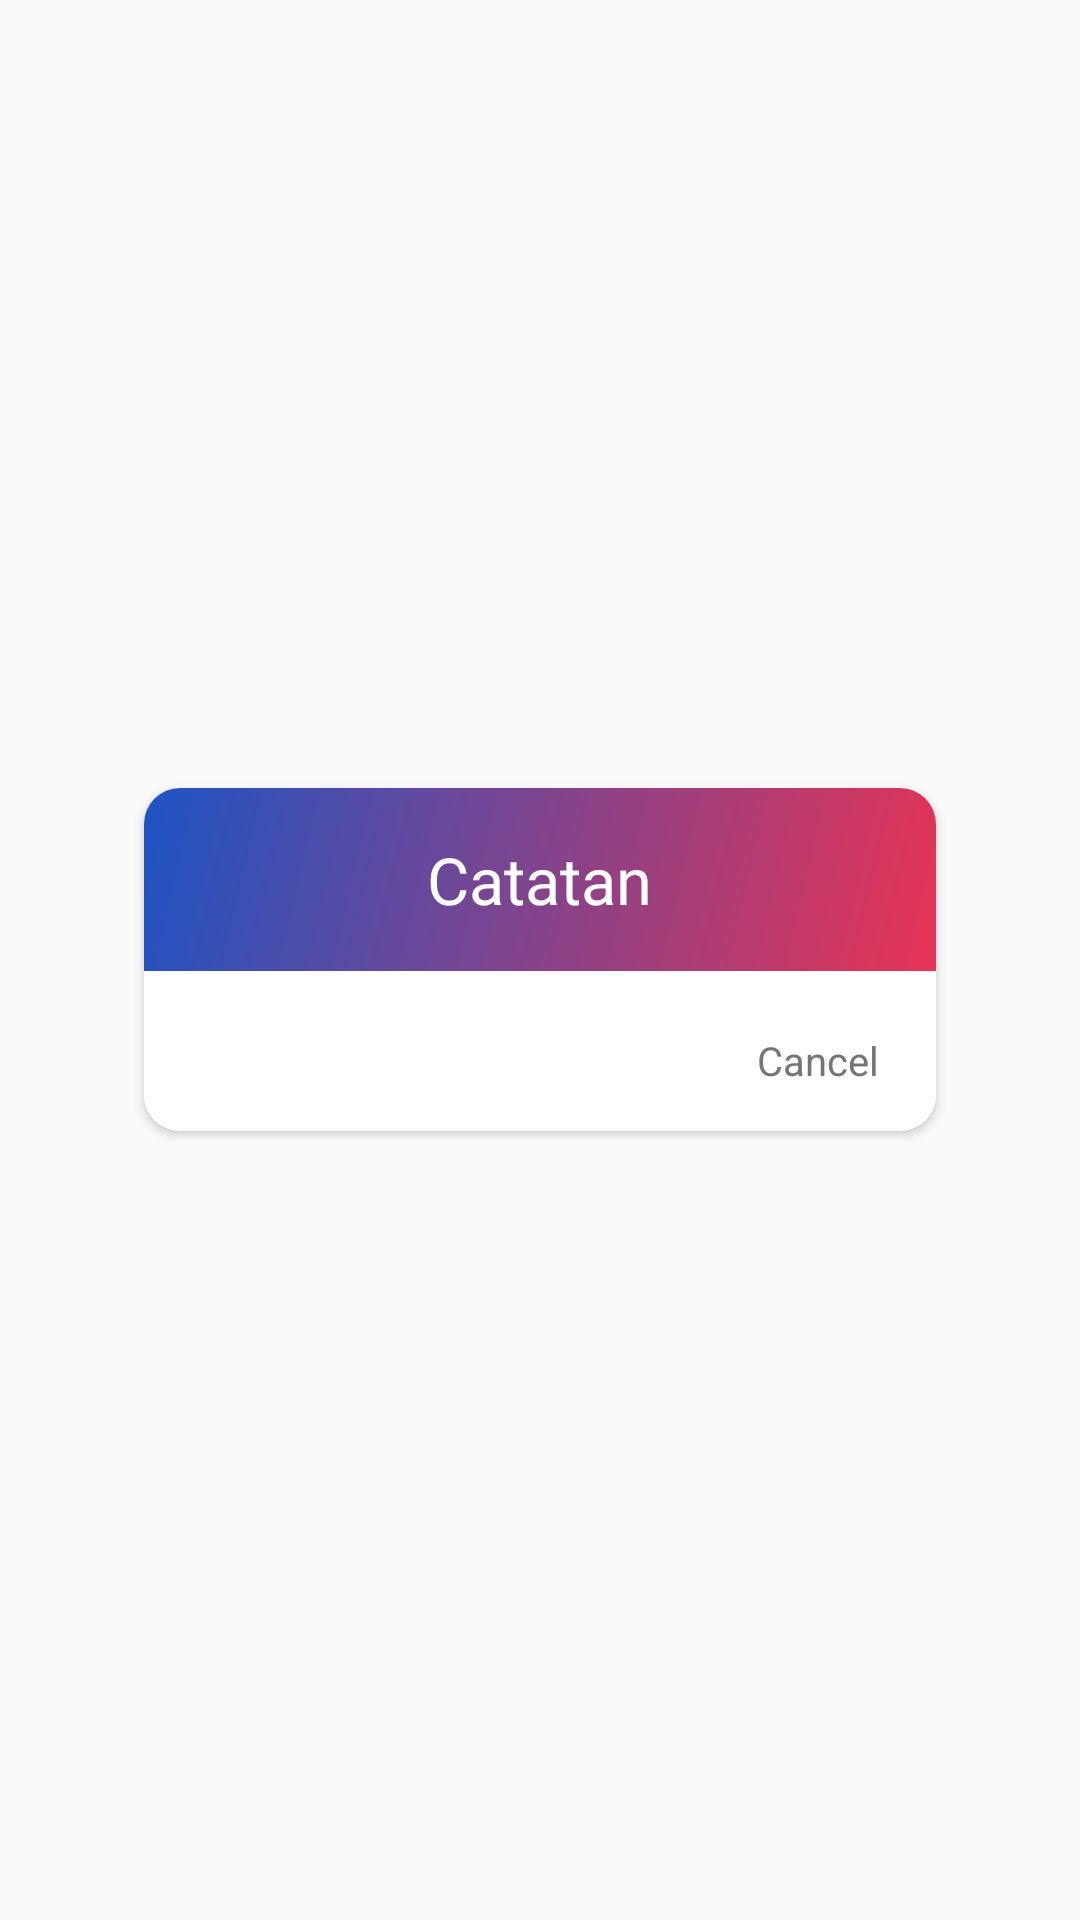

Reconstruct the res/layout file that produces this screen, plus the resources it refers to.
<!-- AndroidManifest.xml: application theme AppTheme -->
<!-- res/layout/dialog_rejected_note.xml -->
<?xml version="1.0" encoding="utf-8"?>
<RelativeLayout xmlns:android="http://schemas.android.com/apk/res/android"
        xmlns:app="http://schemas.android.com/apk/res-auto"
        xmlns:tools="http://schemas.android.com/tools"
        android:layout_width="match_parent"
        android:layout_height="match_parent"
        android:layout_gravity="center"
        android:gravity="center"
        tools:ignore="MissingPrefix">

    <androidx.cardview.widget.CardView
            android:layout_width="@dimen/_220dp"
            android:layout_height="wrap_content"
            app:cardBackgroundColor="@color/white"
            app:cardCornerRadius="@dimen/_10dp">

        <androidx.core.widget.NestedScrollView
                android:layout_width="@dimen/_220dp"
                android:layout_height="wrap_content"
                android:background="@android:color/white">

            <LinearLayout
                    android:layout_width="match_parent"
                    android:layout_height="wrap_content"
                    android:orientation="vertical">

                <LinearLayout
                        android:layout_width="match_parent"
                        android:layout_height="wrap_content"
                        android:layout_marginBottom="@dimen/_5dp"
                        android:background="@drawable/grad_blue_red"
                        android:gravity="center"
                        android:orientation="vertical"
                        android:padding="16dp">

                    <TextView
                            android:id="@+id/dialog_universal_warning_title"
                            fontPath="fonts/Montserrat-SemiBold.ttf"
                            android:layout_width="wrap_content"
                            android:layout_height="wrap_content"
                            android:text="Catatan"
                            android:textColor="@color/white"
                            android:textSize="@dimen/_18sp" />
                </LinearLayout>

                <TextView
                        android:id="@+id/textNone"
                        android:layout_width="wrap_content"
                        android:layout_height="wrap_content"
                        android:layout_gravity="center_horizontal"
                        android:layout_marginLeft="@dimen/_10dp"
                        android:layout_marginRight="@dimen/_10dp"
                        android:textAlignment="center"
                        android:textColor="@color/cpb_red"
                        android:textSize="@dimen/_14sp"
                        android:visibility="gone" />

                <ImageView
                        android:id="@+id/progressLog"
                        android:layout_width="@dimen/_80dp"
                        android:layout_height="@dimen/_80dp"
                        android:layout_gravity="center_horizontal"
                        android:visibility="gone" />

                <androidx.recyclerview.widget.RecyclerView
                        android:id="@+id/rcNote"
                        android:layout_width="match_parent"
                        android:layout_height="wrap_content"
                        android:layout_marginLeft="@dimen/_5dp"
                        android:layout_marginRight="@dimen/_10dp"
                        android:scrollbars="vertical">

                </androidx.recyclerview.widget.RecyclerView>

                <LinearLayout
                        android:layout_width="match_parent"
                        android:layout_height="wrap_content"
                        android:gravity="right">

                    <TextView
                            android:id="@+id/dialog_universal_warning_cancel"
                            fontPath="fonts/Montserrat-SemiBold.ttf"
                            android:layout_width="wrap_content"
                            android:layout_height="wrap_content"
                            android:layout_margin="@dimen/_6dp"
                            android:background="@drawable/selector_dialog_warning"
                            android:gravity="center"
                            android:minWidth="64dp"
                            android:padding="@dimen/_6dp"
                            android:text="@string/dialog_cancel"
                            android:textColor="@color/material_grey_600"
                            android:textSize="@dimen/_11sp" />
                </LinearLayout>
            </LinearLayout>

        </androidx.core.widget.NestedScrollView>

    </androidx.cardview.widget.CardView>

</RelativeLayout>
<!-- resources referenced by this layout -->
<resources>
  <color name="cpb_red">#ffff4444</color>
  <color name="white">#FFFFFF</color>
  <dimen name="_10dp">10.00dp</dimen>
  <dimen name="_11sp">11.00sp</dimen>
  <dimen name="_14sp">14.00sp</dimen>
  <dimen name="_18sp">18.00sp</dimen>
  <dimen name="_220dp">220.00dp</dimen>
  <dimen name="_5dp">5.00dp</dimen>
  <dimen name="_6dp">6.00dp</dimen>
  <dimen name="_80dp">80.00dp</dimen>
  <!-- drawable grad_blue_red (drawable) -->
  <?xml version="1.0" encoding="utf-8"?>
  <shape xmlns:android="http://schemas.android.com/apk/res/android"
      android:shape="rectangle">
      <gradient
          android:startColor="#1e54c4"
          android:endColor="#e73354"
          android:angle="315" />
  </shape>
  <!-- drawable selector_dialog_warning (drawable) -->
  <?xml version="1.0" encoding="utf-8"?>
  <selector xmlns:android="http://schemas.android.com/apk/res/android">
  
      <item android:state_pressed="true"><shape>
              <solid android:color="@color/material_purple_100" />
  
              <corners android:radius="2dp" />
          </shape></item>
      <item android:state_focused="true"><shape>
              <solid android:color="@color/material_purple_100" />
  
              <corners android:radius="2dp" />
          </shape></item>
      <item android:state_focused="false"><shape>
              <solid android:color="@android:color/transparent" />
  
              <corners android:radius="2dp" />
          </shape></item>
      <item android:state_pressed="false"><shape>
              <solid android:color="@android:color/transparent" />
  
              <corners android:radius="2dp" />
          </shape></item>
  
  </selector>
  <string name="dialog_cancel">Cancel</string>
  <style name="AppTheme" parent="Theme.AppCompat.Light.DarkActionBar">
          
          <item name="colorPrimary">@color/colorPrimary</item>
          <item name="colorPrimaryDark">@color/colorPrimaryDark</item>
          <item name="colorAccent">@color/colorAccent</item>
      </style>
  <color name="colorPrimary">#1e54c4</color>
  <color name="colorPrimaryDark">#1e54c4</color>
  <color name="colorAccent">#c2e9fb</color>
</resources>
